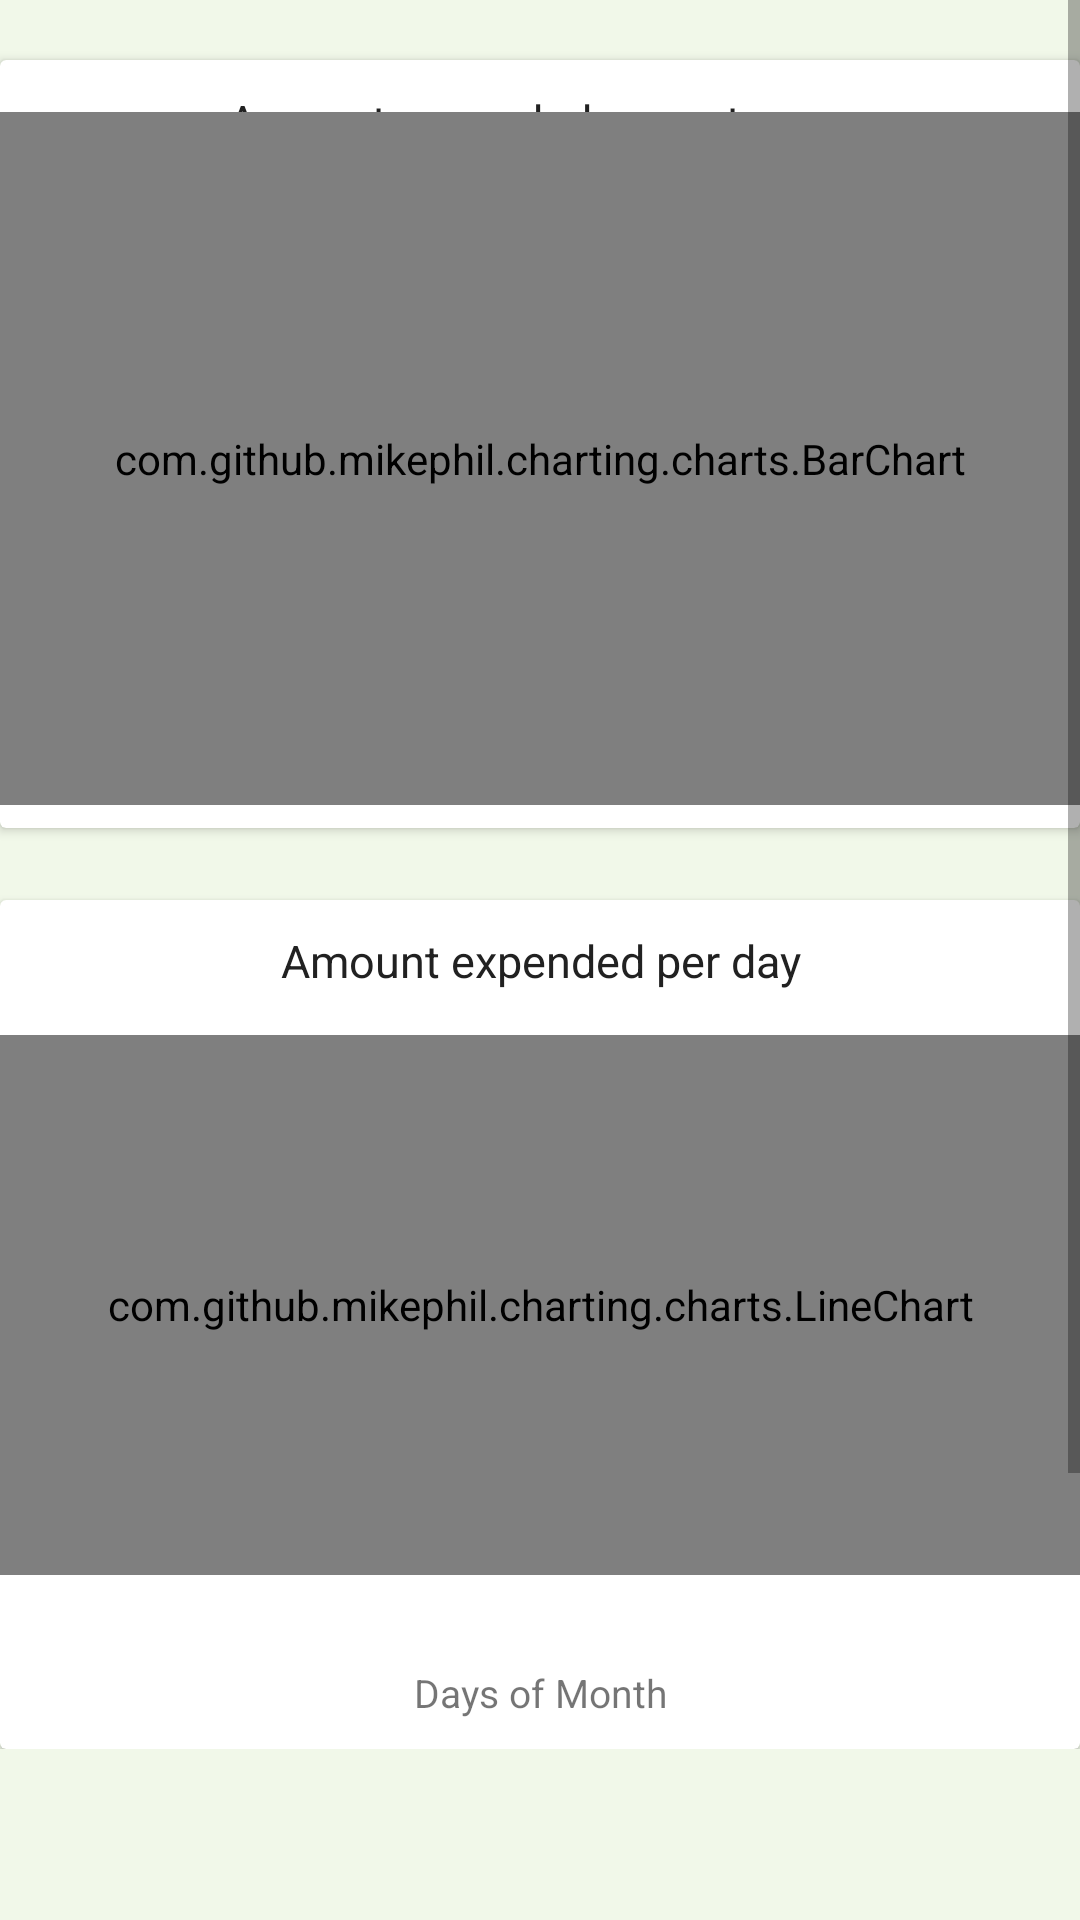

Produce the Android XML layout that renders to this screen, including the resource entries it uses.
<!-- AndroidManifest.xml: application theme AppTheme -->
<!-- res/layout/activity_statistic.xml -->
<?xml version="1.0" encoding="utf-8"?>
<ScrollView xmlns:android="http://schemas.android.com/apk/res/android"
    xmlns:app="http://schemas.android.com/apk/res-auto"
    xmlns:tools="http://schemas.android.com/tools"
    android:layout_width="match_parent"
    android:layout_height="match_parent"
    tools:context= ".StatisticActivity"
    android:background="#F1F8E9">

    <HorizontalScrollView
        android:layout_width="match_parent"
        android:layout_height="match_parent"
        android:fillViewport="true">

    <android.support.constraint.ConstraintLayout
        android:layout_width="match_parent"
        android:layout_height="match_parent">

        <android.support.v7.widget.CardView
            android:id="@+id/cardView2"
            android:layout_width="0dp"
            android:layout_height="wrap_content"
            android:layout_marginTop="20dp"
            app:layout_constraintEnd_toEndOf="parent"
            app:layout_constraintHorizontal_bias="0.0"
            app:layout_constraintStart_toStartOf="parent"
            app:layout_constraintTop_toTopOf="parent">

            <TextView
                android:layout_width="match_parent"
                android:layout_height="wrap_content"
                android:text="Amount expended per category"
                android:textSize="15sp"
                android:textAlignment="center"
                android:layout_marginTop="10dp"
                android:textColor="#212121"/>

            <com.github.mikephil.charting.charts.BarChart
                android:id="@+id/barChart"
                android:layout_width="match_parent"
                android:layout_height="231dp"
                android:layout_gravity="center"
                android:layout_marginTop="15dp"
                android:layout_marginBottom="10dp">

            </com.github.mikephil.charting.charts.BarChart>
        </android.support.v7.widget.CardView>

        <android.support.v7.widget.CardView
            android:id="@+id/cardView3"
            android:layout_width="0dp"
            android:layout_height="283dp"
            android:layout_marginTop="24dp"
            app:layout_constraintEnd_toEndOf="parent"
            app:layout_constraintHorizontal_bias="0.0"
            app:layout_constraintStart_toStartOf="parent"
            app:layout_constraintTop_toBottomOf="@+id/cardView2">

            <TextView
                android:layout_width="match_parent"
                android:layout_height="wrap_content"
                android:layout_marginTop="10dp"
                android:text="Amount expended per day"
                android:textAlignment="center"
                android:textColor="#212121"
                android:textSize="15sp" />

            <com.github.mikephil.charting.charts.LineChart
                android:id="@+id/lineChart"
                android:layout_width="match_parent"
                android:layout_height="180dp"
                android:layout_marginTop="45dp"></com.github.mikephil.charting.charts.LineChart>

            <TextView
                android:layout_width="match_parent"
                android:layout_height="wrap_content"
                android:layout_gravity="bottom"
                android:layout_marginTop="10dp"
                android:layout_marginBottom="10dp"
                android:text="Days of Month"
                android:textAlignment="center"
                android:textSize="13sp" />
        </android.support.v7.widget.CardView>


    </android.support.constraint.ConstraintLayout>
    </HorizontalScrollView>

</ScrollView>
<!-- resources referenced by this layout -->
<resources>
  <style name="AppTheme" parent="Theme.AppCompat.Light.DarkActionBar">
          
          <item name="colorPrimary">@color/colorPrimary</item>
          <item name="colorPrimaryDark">@color/colorPrimaryDark</item>
          <item name="colorAccent">@color/colorAccent</item>
      </style>
  <color name="colorPrimary">#008577</color>
  <color name="colorPrimaryDark">#07483F</color>
  <color name="colorAccent">#D81B60</color>
</resources>
